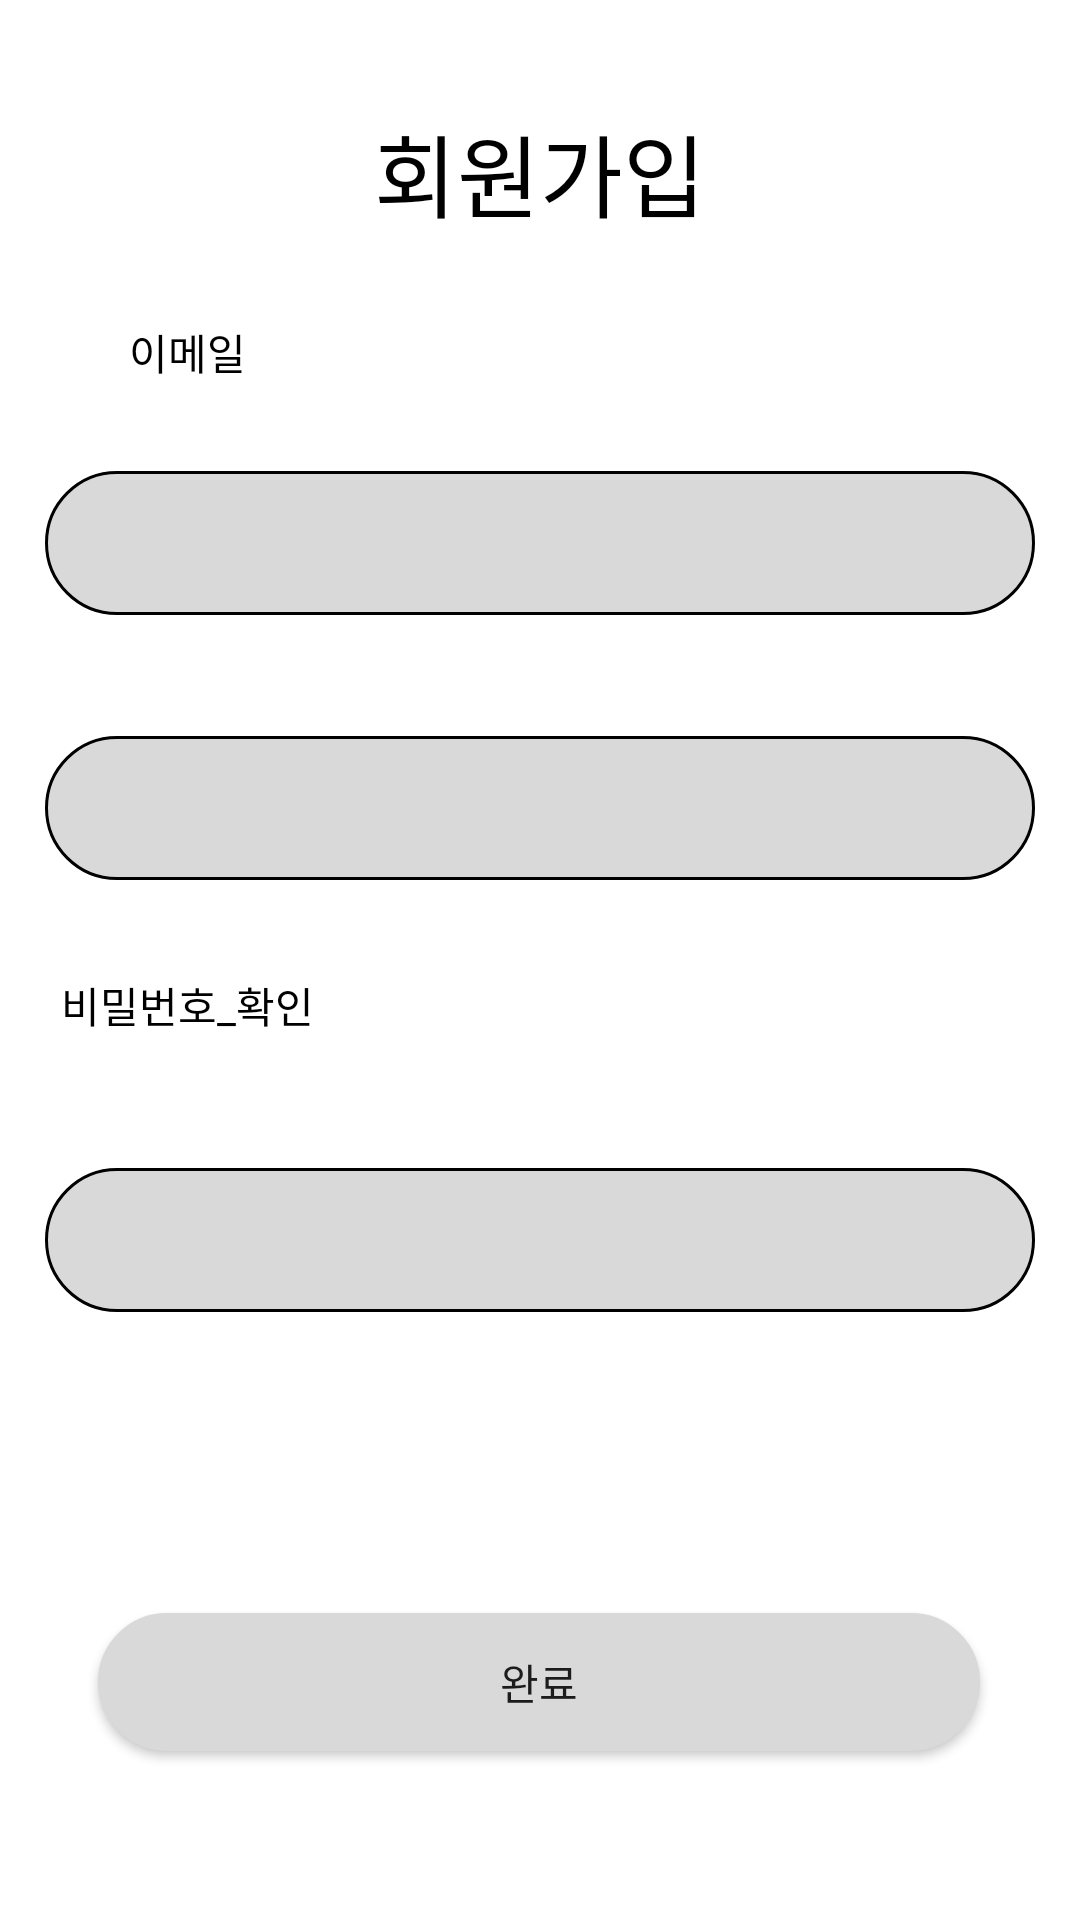

Layout XML and referenced resources for this Android screen:
<!-- AndroidManifest.xml: application theme Theme.Checkmate_1week -->
<!-- res/layout/activity_register.xml -->
<?xml version="1.0" encoding="utf-8"?>
<androidx.constraintlayout.widget.ConstraintLayout xmlns:android="http://schemas.android.com/apk/res/android"
    xmlns:app="http://schemas.android.com/apk/res-auto"
    xmlns:tools="http://schemas.android.com/tools"
    android:layout_width="match_parent"
    android:layout_height="match_parent"
    tools:context=".RegisterActivity">

    <TextView
        android:id="@+id/register_title"
        android:layout_width="wrap_content"
        android:layout_height="wrap_content"
        android:text="회원가입"
        android:textColor="@color/black"
        android:textSize="30sp"
        app:layout_constraintBottom_toBottomOf="parent"
        app:layout_constraintEnd_toEndOf="parent"
        app:layout_constraintStart_toStartOf="parent"
        app:layout_constraintTop_toTopOf="parent"
        app:layout_constraintVertical_bias="0.059" />

    <TextView
        android:id="@+id/email_text"
        android:layout_width="wrap_content"
        android:layout_height="wrap_content"
        android:text="이메일"
        android:textColor="@color/black"
        app:layout_constraintBottom_toTopOf="@+id/password_text"
        app:layout_constraintEnd_toStartOf="@+id/register_title"
        app:layout_constraintStart_toStartOf="parent"
        app:layout_constraintTop_toTopOf="parent" />

    <EditText
        android:id="@+id/email_edit"
        android:layout_width="330dp"
        android:layout_height="48dp"
        android:background="@drawable/edittext_rounded_corner_rectangle"
        app:layout_constraintBottom_toTopOf="@+id/password_text"
        app:layout_constraintEnd_toEndOf="parent"
        app:layout_constraintStart_toStartOf="parent"
        app:layout_constraintTop_toBottomOf="@+id/email_text"
        tools:ignore="LabelFor,SpeakableTextPresentCheck" />


    <TextView
        android:id="@+id/password_text"
        android:layout_width="wrap_content"
        android:layout_height="wrap_content"
        android:layout_marginTop="260dp"
        android:layout_marginBottom="452dp"
        android:text="비밀번호"
        android:textColor="@color/black"
        app:layout_constraintBottom_toBottomOf="parent"
        app:layout_constraintEnd_toStartOf="@+id/register_title"
        app:layout_constraintStart_toStartOf="parent"
        app:layout_constraintTop_toTopOf="parent" />

    <EditText
        android:id="@+id/PW_edit"
        android:layout_width="330dp"
        android:layout_height="48dp"
        android:background="@drawable/edittext_rounded_corner_rectangle"
        app:layout_constraintBottom_toTopOf="@+id/password_check_text"
        app:layout_constraintEnd_toEndOf="parent"
        app:layout_constraintStart_toStartOf="parent"
        app:layout_constraintTop_toBottomOf="@+id/password_text"
        tools:ignore="LabelFor,SpeakableTextPresentCheck" />

    <TextView
        android:id="@+id/password_check_text"
        android:layout_width="wrap_content"
        android:layout_height="wrap_content"
        android:layout_marginTop="120dp"
        android:layout_marginBottom="304dp"
        android:text="비밀번호_확인"
        android:textColor="@color/black"
        app:layout_constraintBottom_toBottomOf="parent"
        app:layout_constraintEnd_toStartOf="@+id/register_title"
        app:layout_constraintStart_toStartOf="parent"
        app:layout_constraintTop_toBottomOf="@+id/password_text" />

    <EditText
        android:id="@+id/PW_check_edit"
        android:layout_width="330dp"
        android:layout_height="48dp"
        android:layout_marginTop="44dp"
        android:background="@drawable/edittext_rounded_corner_rectangle"
        app:layout_constraintEnd_toEndOf="parent"
        app:layout_constraintStart_toStartOf="parent"
        app:layout_constraintTop_toBottomOf="@+id/password_check_text"
        tools:ignore="LabelFor,SpeakableTextPresentCheck" />

    <android.widget.Button
        android:id="@+id/btn_register1"
        android:layout_width="294dp"
        android:layout_height="46dp"
        android:background="@drawable/edittext_rounded_corner_rectangle"
        android:backgroundTint="#FFD9D9D9"
        android:text="완료"
        app:layout_constraintBottom_toBottomOf="parent"
        app:layout_constraintEnd_toEndOf="parent"
        app:layout_constraintHorizontal_bias="0.495"
        app:layout_constraintStart_toStartOf="parent"
        app:layout_constraintTop_toTopOf="parent"
        app:layout_constraintVertical_bias="0.905"
        tools:ignore="TouchTargetSizeCheck" />

</androidx.constraintlayout.widget.ConstraintLayout>
<!-- resources referenced by this layout -->
<resources>
  <!-- drawable edittext_rounded_corner_rectangle (drawable) -->
  <?xml version="1.0" encoding="utf-8"?>
  <shape xmlns:android="http://schemas.android.com/apk/res/android"
      android:shape="rectangle" android:padding = "10dp">
  
  
              <stroke
                  android:width="1dp"
                  android:color="@color/black" />
  
              <corners android:radius="45dp"/>
  
  
              <solid android:color="#D9D9D9" />
          </shape>
  <style name="Theme.Checkmate_1week" parent="Theme.MaterialComponents.DayNight.DarkActionBar">
          
          <item name="colorPrimary">@color/purple_500</item>
          <item name="colorPrimaryVariant">@color/purple_700</item>
          <item name="colorOnPrimary">@color/white</item>
          
          <item name="colorSecondary">@color/teal_200</item>
          <item name="colorSecondaryVariant">@color/teal_700</item>
          <item name="colorOnSecondary">@color/black</item>
          
          <item name="android:statusBarColor">?attr/colorPrimaryVariant</item>
          
      </style>
  <!-- not gathered from this repository: default colours our renderer supplied (Android Studio template values) -->
  <color name="purple_500">#FF6200EE</color>
  <color name="purple_700">#FF3700B3</color>
  <color name="teal_200">#FF03DAC5</color>
  <color name="teal_700">#FF018786</color>
  <color name="black">#FF000000</color>
  <color name="white">#FFFFFFFF</color>
</resources>
